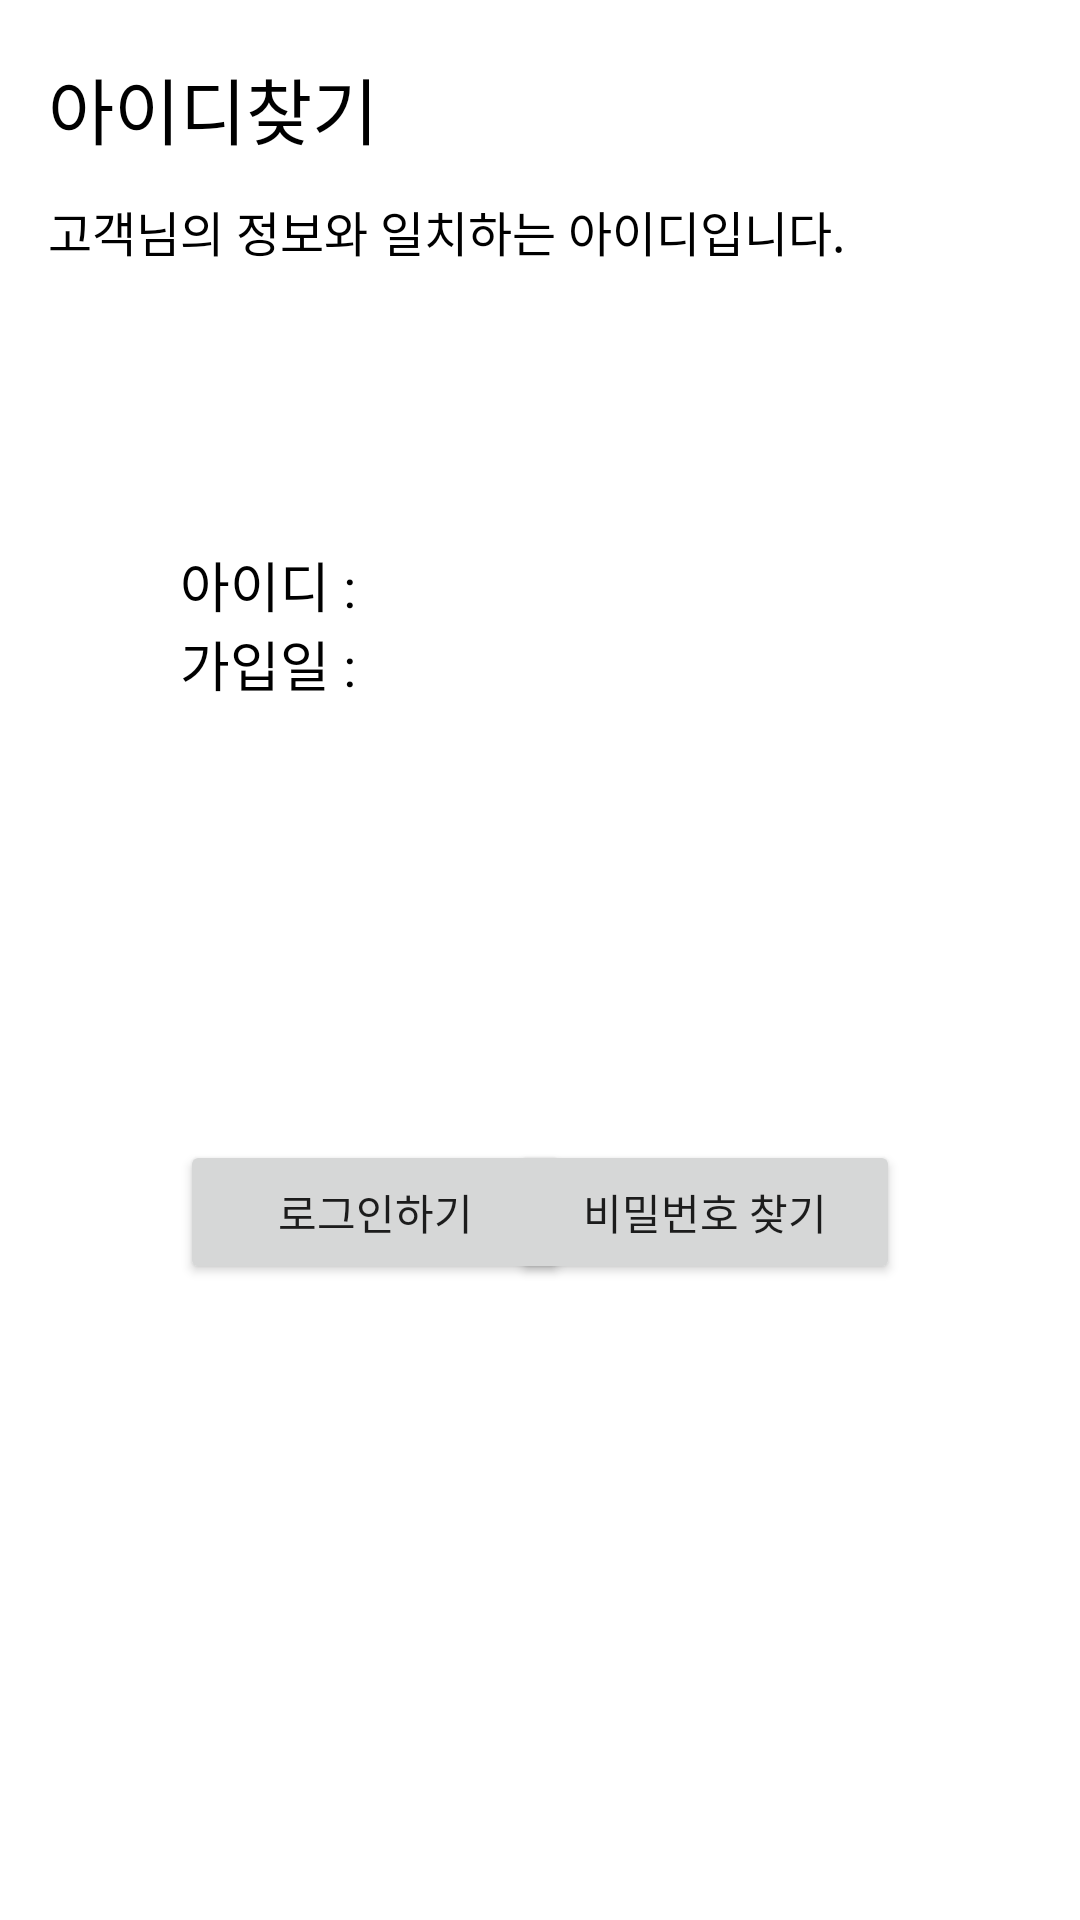

This screen was rendered from an Android layout file. Write that file and the resources it references.
<!-- AndroidManifest.xml: application theme Theme.MaterialComponents.Light.NoActionBar -->
<!-- res/layout/activity_id_search_result.xml -->
<?xml version="1.0" encoding="utf-8"?>
<androidx.constraintlayout.widget.ConstraintLayout xmlns:android="http://schemas.android.com/apk/res/android"
    xmlns:app="http://schemas.android.com/apk/res-auto"
    xmlns:tools="http://schemas.android.com/tools"
    android:layout_width="match_parent"
    android:layout_height="match_parent"
    tools:context=".IdSearchResultActivity">

    <TextView
        android:id="@+id/textView_title"
        android:layout_width="wrap_content"
        android:layout_height="wrap_content"
        android:text="@string/id_search_result_title"
        android:layout_marginStart="16dp"
        android:layout_marginLeft="16dp"
        android:textColor="@color/black"
        android:textSize="24sp"
        app:layout_constraintBottom_toTopOf="@+id/guideline4"
        app:layout_constraintStart_toStartOf="parent"
        app:layout_constraintTop_toTopOf="parent"
        app:layout_constraintVertical_bias="0.3" />


    <androidx.constraintlayout.widget.Guideline
        android:id="@+id/guideline4"
        android:layout_width="wrap_content"
        android:layout_height="wrap_content"
        android:orientation="horizontal"
        app:layout_constraintGuide_percent="0.15" />

    <TextView
        android:id="@+id/textView2"
        android:layout_width="wrap_content"
        android:layout_height="wrap_content"
        android:layout_marginTop="12dp"
        android:text="@string/id_search_result_description"
        android:textColor="@color/black"
        android:textSize="16sp"
        app:layout_constraintEnd_toEndOf="@+id/textView_title"
        app:layout_constraintHorizontal_bias="0.0"
        app:layout_constraintStart_toStartOf="@+id/textView_title"
        app:layout_constraintTop_toBottomOf="@+id/textView_title" />

    <Button
        android:id="@+id/button_login"
        android:layout_width="130dp"
        android:layout_height="wrap_content"
        android:layout_marginStart="60dp"
        android:layout_marginLeft="60dp"
        android:layout_marginTop="60dp"
        android:text="@string/id_search_result_login"
        app:layout_constraintStart_toStartOf="parent"
        app:layout_constraintTop_toTopOf="@+id/guideline6" />

    <Button
        android:id="@+id/button_findPassword"
        android:layout_width="130dp"
        android:layout_height="wrap_content"
        android:layout_marginTop="60dp"
        android:layout_marginEnd="60dp"
        android:layout_marginRight="60dp"
        android:text="@string/find_password"
        app:layout_constraintEnd_toEndOf="parent"
        app:layout_constraintTop_toTopOf="@+id/guideline6" />

    <androidx.constraintlayout.widget.Guideline
        android:id="@+id/guideline6"
        android:layout_width="wrap_content"
        android:layout_height="wrap_content"
        android:orientation="horizontal"
        app:layout_constraintGuide_percent="0.5" />

    <LinearLayout
        android:id="@+id/layout_result"
        android:layout_width="match_parent"
        android:layout_height="wrap_content"
        android:orientation="vertical"
        android:layout_marginStart="60dp"
        android:layout_marginEnd="60dp"
        app:layout_constraintBottom_toTopOf="@+id/guideline6"
        app:layout_constraintTop_toTopOf="@+id/guideline4"
        >

        <LinearLayout
            android:layout_width="match_parent"
            android:layout_height="match_parent"
            android:orientation="horizontal">

            <TextView
                android:id="@+id/textView10"
                android:layout_width="wrap_content"
                android:layout_height="wrap_content"
                android:text="@string/id_search_result_userId"
                android:textColor="@color/black"
                android:textSize="18sp"
                />

            <TextView
                android:id="@+id/textView_userId"
                android:layout_width="wrap_content"
                android:layout_height="wrap_content"
                android:layout_marginLeft="16dp"
                android:layout_marginStart="16dp"
                android:textColor="@color/black"
                android:textSize="18sp"
                />
        </LinearLayout>

        <LinearLayout
            android:layout_width="match_parent"
            android:layout_height="match_parent"
            android:orientation="horizontal">

            <TextView
                android:id="@+id/textView12"
                android:layout_width="wrap_content"
                android:layout_height="wrap_content"
                android:text="@string/id_search_result_date"
                android:textColor="@color/black"
                android:textSize="18sp"
                />

            <TextView
                android:id="@+id/textView_date"
                android:layout_width="wrap_content"
                android:layout_height="wrap_content"
                android:layout_marginLeft="16dp"
                android:layout_marginStart="16dp"
                android:textColor="@color/black"
                android:textSize="18sp"
                />
        </LinearLayout>

    </LinearLayout>

    <TextView
        android:id="@+id/textView_error"
        android:layout_width="wrap_content"
        android:layout_height="wrap_content"
        android:text="@string/id_search_result_non_exist"
        android:textColor="@color/black"
        android:visibility="gone"
        android:textSize="18sp"
        app:layout_constraintBottom_toTopOf="@+id/guideline6"
        app:layout_constraintEnd_toEndOf="parent"
        app:layout_constraintStart_toStartOf="parent"
        app:layout_constraintTop_toTopOf="@+id/guideline4" />

    <Button
        android:id="@+id/button_register"
        android:layout_width="130dp"
        android:layout_height="wrap_content"
        android:text="@string/register"
        android:layout_marginTop="60dp"
        android:visibility="gone"
        app:layout_constraintEnd_toEndOf="parent"
        app:layout_constraintStart_toStartOf="parent"
        app:layout_constraintTop_toTopOf="@+id/guideline6" />

</androidx.constraintlayout.widget.ConstraintLayout>
<!-- resources referenced by this layout -->
<resources>
  <color name="black">#FF000000</color>
  <string name="find_password">비밀번호 찾기</string>
  <string name="id_search_result_date">가입일 : </string>
  <string name="id_search_result_description">고객님의 정보와 일치하는 아이디입니다.</string>
  <string name="id_search_result_login">로그인하기</string>
  <string name="id_search_result_non_exist">가입된 아이디가 없습니다.</string>
  <string name="id_search_result_title">아이디찾기</string>
  <string name="id_search_result_userId">아이디 : </string>
  <string name="register">회원가입</string>
</resources>
